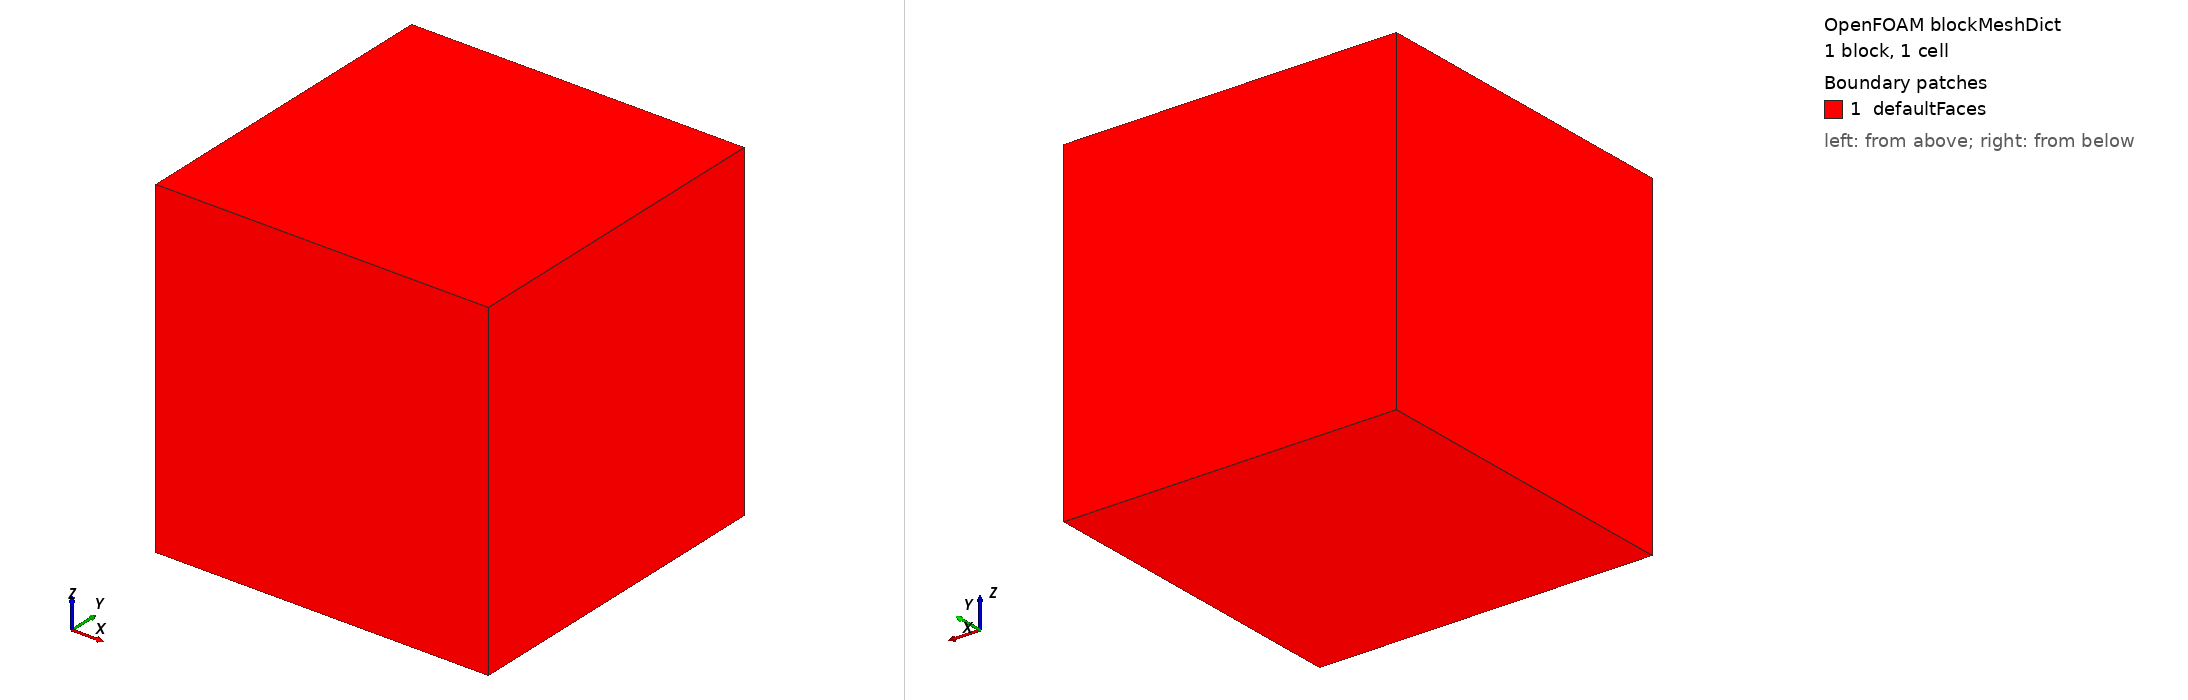

OpenFOAM case: the mesh blockMesh builds from blockMeshDict, 1 block(s), 1 cells. Boundary patches (legend numbers): 1 defaultFaces. Left view from above one corner, right view from below the opposite corner. Boundary conditions: 4 field file(s) under 0/; 0 of 1 drawn patches have an entry in a shipped field file.

=== system/blockMeshDict ===
/*--------------------------------*- C++ -*----------------------------------*\
  =========                 |
  \\      /  F ield         | OpenFOAM: The Open Source CFD Toolbox
   \\    /   O peration     | Website:  https://openfoam.org
    \\  /    A nd           | Version:  6
     \\/     M anipulation  |
\*---------------------------------------------------------------------------*/
FoamFile
{
    version     2.0;
    format      ascii;
    class       dictionary;
    object      blockMeshDict;
}
// * * * * * * * * * * * * * * * * * * * * * * * * * * * * * * * * * * * * * //

convertToMeters 1;

vertices
(
    (0  0  0 )
    (10 0  0 )
    (10 10 0 )
    (0  10 0 )
    (0  0  10)
    (10 0  10)
    (10 10 10)
    (0  10 10)
);

blocks
(
    hex (0 1 2 3 4 5 6 7) (1 1 1) simpleGrading (1 1 1)
);

edges
(
);

patches
(
);

mergePatchPairs
(
);

// ************************************************************************* //
